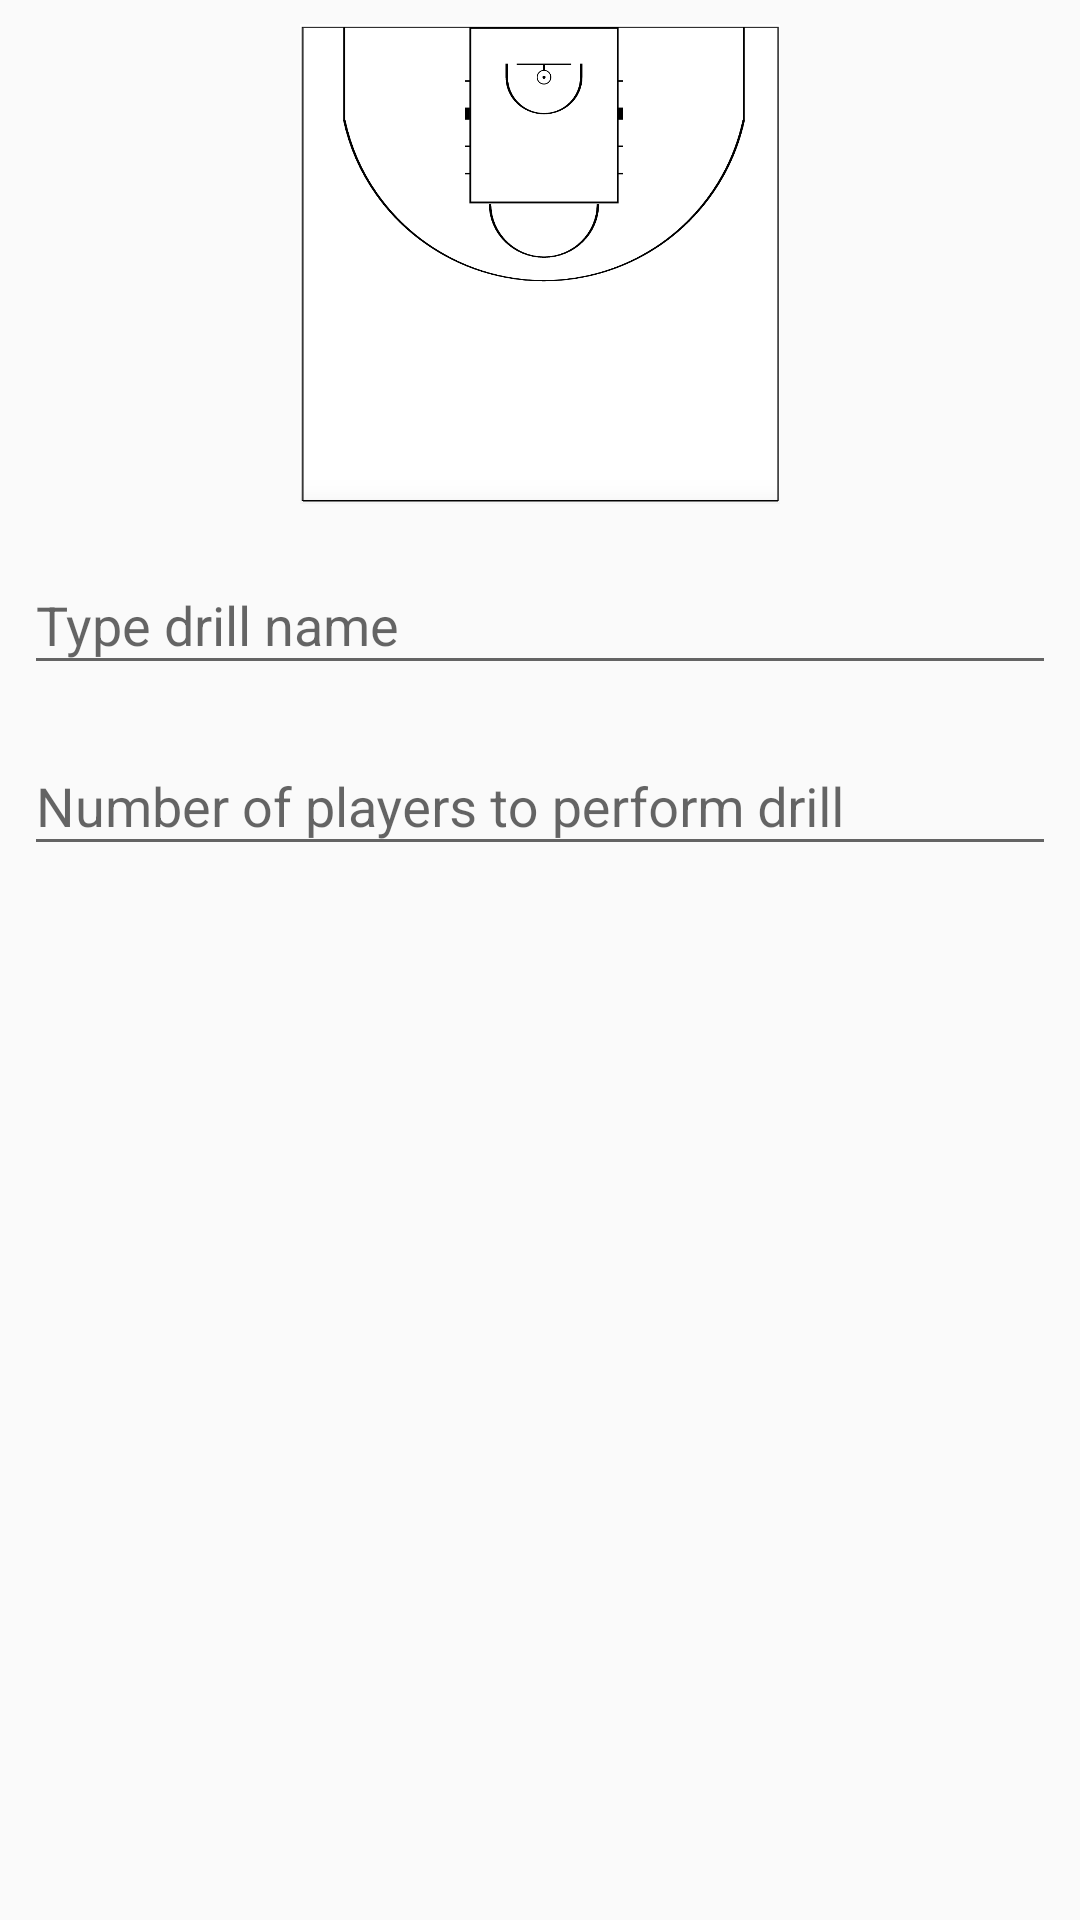

This screen was rendered from an Android layout file. Write that file and the resources it references.
<!-- AndroidManifest.xml: application theme AppThemeLight -->
<!-- res/layout/dlg_save_drill.xml -->
<?xml version="1.0" encoding="utf-8"?>
<android.support.constraint.ConstraintLayout xmlns:android="http://schemas.android.com/apk/res/android"
    xmlns:app="http://schemas.android.com/apk/res-auto"
    xmlns:tools="http://schemas.android.com/tools"
    android:layout_width="match_parent"
    android:layout_height="match_parent"
    android:orientation="vertical">

    <ImageView
        android:id="@+id/imageView"
        android:layout_width="0dp"
        android:layout_height="160dp"
        android:layout_marginLeft="0dp"
        android:layout_marginRight="0dp"
        android:layout_marginTop="8dp"
        android:src="@drawable/halfcourt2"
        app:layout_constraintDimensionRatio="w,1:1"
        app:layout_constraintLeft_toLeftOf="parent"
        app:layout_constraintRight_toRightOf="parent"
        app:layout_constraintTop_toTopOf="parent"
        tools:layout_constraintLeft_creator="1"
        tools:layout_constraintTop_creator="1" />

    <android.support.design.widget.TextInputLayout
        android:id="@+id/textInputLayout"
        android:layout_width="0dp"
        android:layout_height="wrap_content"
        android:layout_marginEnd="8dp"
        android:layout_marginStart="8dp"
        android:layout_marginTop="8dp"
        app:layout_constraintDimensionRatio=""
        app:layout_constraintLeft_toLeftOf="parent"
        app:layout_constraintRight_toRightOf="parent"
        app:layout_constraintTop_toBottomOf="@+id/imageView"
        tools:layout_constraintLeft_creator="1"
        tools:layout_constraintRight_creator="1"
        tools:layout_constraintTop_creator="1">

        <android.support.design.widget.TextInputEditText
            android:id="@+id/et_drill_name"
            android:layout_width="match_parent"
            android:layout_height="match_parent"
            android:hint="@string/type_drill_name" />
    </android.support.design.widget.TextInputLayout>

    <android.support.design.widget.TextInputLayout
        android:layout_width="0dp"
        android:layout_height="wrap_content"
        android:layout_marginEnd="8dp"
        android:layout_marginStart="8dp"
        android:layout_marginTop="8dp"
        app:layout_constraintDimensionRatio=""
        app:layout_constraintHorizontal_bias="0.0"
        app:layout_constraintLeft_toLeftOf="parent"
        app:layout_constraintRight_toRightOf="parent"
        app:layout_constraintTop_toBottomOf="@+id/textInputLayout"
        tools:layout_constraintLeft_creator="1"
        tools:layout_constraintRight_creator="1"
        tools:layout_constraintTop_creator="1">

        <android.support.design.widget.TextInputEditText
            android:id="@+id/et_num_of_players"
            android:layout_width="match_parent"
            android:layout_height="match_parent"
            android:inputType="number"
            android:hint="@string/number_of_players_to_perform_drill" />
    </android.support.design.widget.TextInputLayout>

</android.support.constraint.ConstraintLayout>
<!-- resources referenced by this layout -->
<resources>
  <!-- drawable halfcourt2: png bitmap (drawable-xxxhdpi, 68148 bytes) -->
  <string name="number_of_players_to_perform_drill">Number of players to perform drill</string>
  <string name="type_drill_name">Type drill name</string>
  <style name="AppThemeLight" parent="Theme.AppCompat.Light">
          <item name="colorPrimary">@color/colorPrimaryDark</item>
          <item name="colorPrimaryDark">@color/ms_black</item>
          <item name="colorAccent">@color/colorAccent</item>
          <item name="ms_stepperStyle">@style/CustomStepperLayoutThemeSample</item>
          <item name="ms_showErrorState">true</item>
  
          <item name="imageButtonStyle">@style/ImageBtnStyle</item>
          
          <item name="buttonStyle">@style/Widget.AppCompat.Button.Colored</item>
      </style>
  <color name="colorPrimaryDark">#E64A19</color>
  <color name="colorAccent">#FFCCBC</color>
  <style name="CustomStepperLayoutThemeSample">
          <item name="ms_stepperType">tabs</item>
          <item name="ms_stepperLayoutTheme">@style/DarkCustomStepperLayoutTheme</item>
          <item name="ms_activeStepColor">#006867</item>
          <item name="ms_inactiveStepColor">#62807f</item>
      </style>
  <style name="ImageBtnStyle" parent="Widget.AppCompat.ImageButton">
          <item name="android:background">@android:color/transparent</item>
          <item name="android:tint">@color/colorPrimary</item>
      </style>
  <style name="DarkCustomStepperLayoutTheme" parent="MSDefaultStepperLayoutTheme">
          <item name="ms_bottomNavigationStyle">@style/DarkBottomNavigationStyle</item>
          <item name="ms_tabsContainerStyle">@style/DarkStepTabsContainerStyle</item>
          <item name="ms_stepTabTitleStyle">@style/DarkStepTabTitleStyle</item>
          <item name="ms_backNavigationButtonStyle">@style/CustomBackButtonStyle</item>
          <item name="ms_nextNavigationButtonStyle">@style/CustomNextButtonStyle</item>
          <item name="ms_completeNavigationButtonStyle">@style/CustomCompleteButtonStyle</item>
      </style>
  <color name="colorPrimary">#FF5722</color>
  <style name="DarkBottomNavigationStyle" parent="MSBottomNavigation">
          <item name="android:background">@color/colorPrimaryDark</item>
      </style>
  <style name="DarkStepTabsContainerStyle" parent="MSStepTabsContainer">
          <item name="android:background">@color/colorPrimaryDark</item>
      </style>
  <style name="DarkStepTabTitleStyle" parent="MSStepTabTitle">
          <item name="android:textColor">@color/ms_white</item>
          <item name="fontPath">fonts/Oswald-Stencbab.ttf</item>
      </style>
  <style name="CustomBackButtonStyle" parent="MSNavBarButton.Back">
          <item name="fontPath">fonts/Oswald-Stencbab.ttf</item>
      </style>
  <style name="CustomNextButtonStyle" parent="MSNavBarButton.Next">
          <item name="fontPath">fonts/Oswald-Stencbab.ttf</item>
      </style>
  <style name="CustomCompleteButtonStyle" parent="MSNavBarButton.Complete">
          <item name="fontPath">fonts/Oswald-Stencbab.ttf</item>
      </style>
</resources>
